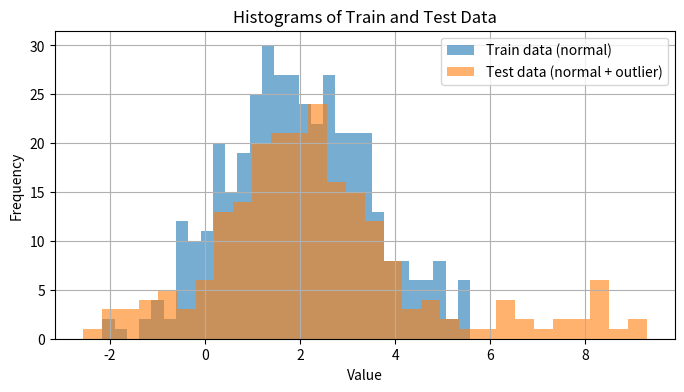
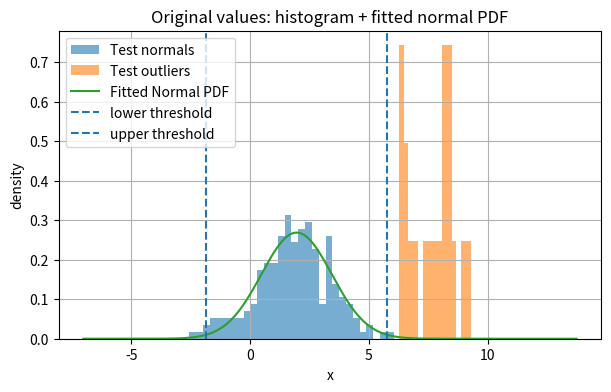
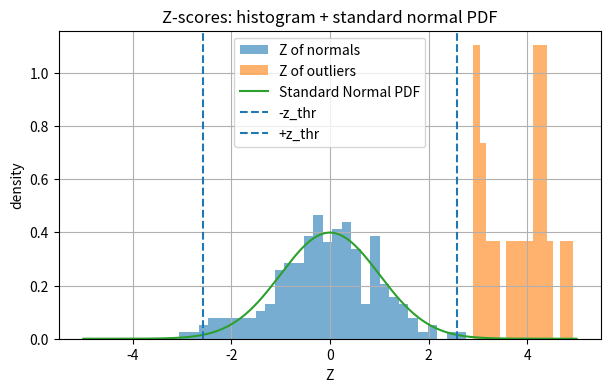

Reproduce these figures in Python, in order.
import numpy as np
import matplotlib.pyplot as plt
from scipy.stats import norm



# 再現性があるようにランダムシードを固定
np.random.seed(0)

# ===== 1) 学習データ（正常）と 2) テストデータ（正常＋異常） =====
mu = 2.0          # 真の平均（説明用）
sigma = 1.5       # 真の標準偏差（説明用）

#　同じ平均、分散で学習データと、テストデータの一部をつくる
train = np.random.normal(mu, sigma, size=400)        # 学習：正常のみ
test_norm = np.random.normal(mu, sigma, size=200)    # テスト：正常

# テストデータに加える異常値は、平均をずらしてつくる
mu_out = mu + 6.0
sigma_out = 1.0
test_out = np.random.normal(mu_out, sigma_out, size=20)
#テストデータに加えておく
test = np.hstack([test_norm, test_out])
labels = np.hstack([np.zeros(len(test_norm), dtype=int), np.ones(len(test_out), dtype=int)])  # 0=正常,1=異常(真)

# 生成したデータを可視化
# 学習データに対して、テストデータは少し右にずれたデータを加えてある。右側に外れ値がでている
plt.figure(figsize=(8, 4))
plt.hist(train, bins=30, alpha=0.6, label="Train data (normal)")
plt.hist(test, bins=30, alpha=0.6, label="Test data (normal + outlier)")
plt.title("Histograms of Train and Test Data")
plt.xlabel("Value")
plt.ylabel("Frequency")
plt.legend()
plt.grid(True)
plt.show()

# ===== 3) 学習データから平均・標準偏差を推定 =====
mu_hat = train.mean()
sigma_hat = train.std(ddof=1)  # 不偏標準偏差
# 理論値は平均2, 分散1.5
print(f"mean_hat={mu_hat:.3f}, std_hat={sigma_hat:.3f}")

# ===== 4) Zスコアの計算＆しきい値で判定（両側） =====
# Zスコアは、分布を標準化（分布を平均0, 分散1）にしたときの横軸の値
# Zスコアにして扱うことで、平均・分散にかかわらない確率的な判定が可能になる
def zscore(x, mu, s):
    return (x - mu) / s
# テストデータの各値に対して（学習データの分布を基準にした）Zスコアを求める
Z = zscore(test, mu_hat, sigma_hat)

alpha = 0.99  # 「正常」とみなす両側の信頼水準（例: 0.99 → 有意水準1%）つまり平均から遠く離れた1% のデータは異常とみなすという意味
# 両側判定の場合は上側0.5%, 下側0.5% をはずれと定義する。片側判定の場合はどちらか1%をはずれと定義する。
# ここでは両側判定を行っているので、上側のカットオフは　(1+alpha)/2  (つまり (1+0.99)/2 = 0.995)
# norm.ppf はカットオフ値をzスコアに変換する関数。両側検定なので、下側のｚスコアは符号を判定させた値であることに注意
z_thr = norm.ppf((1 + alpha) / 2)
# つまり、zスコアの絶対値に対して判定することで、両側の判定になる
pred = (np.abs(Z) > z_thr).astype(int)  # |Z| がしきい値を超えたら「異常」

# 真値と判定値の一致度を計算
tp = ((pred==1) & (labels==1)).sum() # true positive (異常を異常と正しく判定した数)
fp = ((pred==1) & (labels==0)).sum() # false positive (正常を異常と誤って判定した数)
fn = ((pred==0) & (labels==1)).sum() # false negative (異常を正常と誤って判定した数)
precision = tp / (tp+fp) if (tp+fp)>0 else 0.0
recall    = tp / (tp+fn) if (tp+fn)>0 else 0.0

print(f"mean_hat={mu_hat:.3f}, std_hat={sigma_hat:.3f}")
print(f"two-sided z-threshold (alpha={alpha}): ±{z_thr:.3f}")
print(f"TP={tp}, FP={fp}, FN={fn}")
print(f"precision={precision:.3f}, recall={recall:.3f}")

# ===== 5) 可視化 =====
# (a) 元の値のヒストグラム + 推定正規PDF + しきい値（x空間の線）
x_grid = np.linspace(min(test.min(), train.min()) - 3*sigma_hat,
                     max(test.max(), train.max()) + 3*sigma_hat, 500)
pdf = norm.pdf(x_grid, loc=mu_hat, scale=sigma_hat)

x_thr_low  = mu_hat - z_thr * sigma_hat
x_thr_high = mu_hat + z_thr * sigma_hat

plt.figure(figsize=(7,4))
plt.hist(test[labels==0], bins=30, density=True, alpha=0.6, label="Test normals")
plt.hist(test[labels==1], bins=15, density=True, alpha=0.6, label="Test outliers")
plt.plot(x_grid, pdf, label="Fitted Normal PDF")
plt.axvline(x_thr_low,  linestyle='--', label="lower threshold")
plt.axvline(x_thr_high, linestyle='--', label="upper threshold")
plt.title("Original values: histogram + fitted normal PDF")
plt.xlabel("x"); plt.ylabel("density")
plt.legend(); plt.grid(True)
plt.show()

# (b) Zスコアのヒストグラム + 標準正規PDF + しきい値（±z）
z_grid = np.linspace(-5, 5, 500)
std_pdf = norm.pdf(z_grid)  # 標準正規 N(0,1)

plt.figure(figsize=(7,4))
plt.hist(Z[labels==0], bins=30, density=True, alpha=0.6, label="Z of normals")
plt.hist(Z[labels==1], bins=15, density=True, alpha=0.6, label="Z of outliers")
plt.plot(z_grid, std_pdf, label="Standard Normal PDF")
plt.axvline(-z_thr, linestyle='--', label=f"-z_thr")
plt.axvline( z_thr, linestyle='--', label=f"+z_thr")
plt.title("Z-scores: histogram + standard normal PDF")
plt.xlabel("Z"); plt.ylabel("density")
plt.legend(); plt.grid(True)
plt.show()


